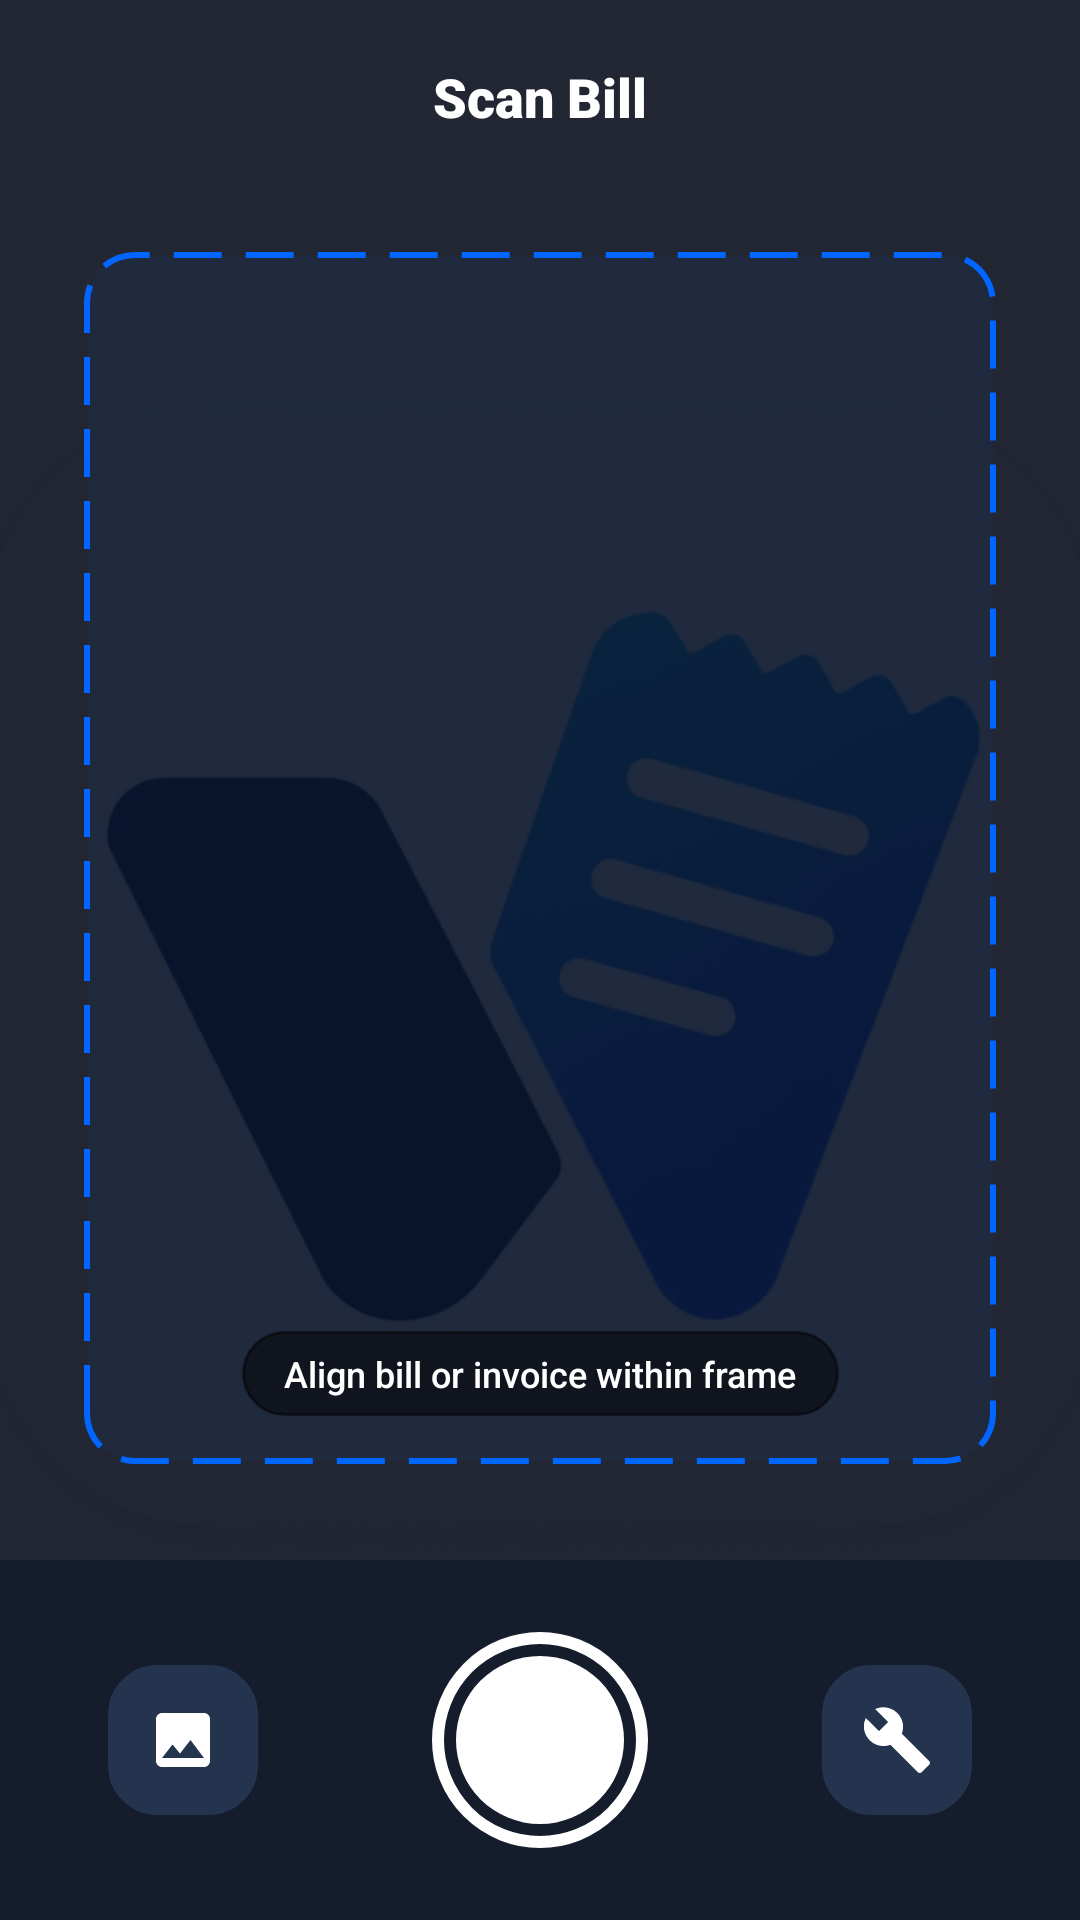

This screen was rendered from an Android layout file. Write that file and the resources it references.
<!-- AndroidManifest.xml: application theme Theme.WarrantVault -->
<!-- res/layout/activity_scan_bill.xml -->
<?xml version="1.0" encoding="utf-8"?>
<androidx.constraintlayout.widget.ConstraintLayout xmlns:android="http://schemas.android.com/apk/res/android"
    xmlns:app="http://schemas.android.com/apk/res-auto"
    android:layout_width="match_parent"
    android:layout_height="match_parent"
    android:background="#0A0F1D">

    
    <ImageView
        android:id="@+id/ivCameraPreview"
        android:layout_width="match_parent"
        android:layout_height="match_parent"
        android:contentDescription="Camera Preview"
        android:scaleType="centerCrop"
        android:src="@drawable/logo_warrant_vault"
        android:alpha="0.1" />

    
    <androidx.constraintlayout.widget.ConstraintLayout
        android:id="@+id/topBar"
        android:layout_width="match_parent"
        android:layout_height="64dp"
        android:paddingStart="16dp"
        android:paddingEnd="16dp"
        app:layout_constraintTop_toTopOf="parent">

        <ImageButton
            android:id="@+id/btnBack"
            android:layout_width="44dp"
            android:layout_height="44dp"
            android:background="?attr/selectableItemBackgroundBorderless"
            android:contentDescription="Back"
            android:src="@drawable/ic_arrow_back"
            app:layout_constraintBottom_toBottomOf="parent"
            app:layout_constraintStart_toStartOf="parent"
            app:layout_constraintTop_toTopOf="parent"
            app:tint="@color/white" />

        <TextView
            android:id="@+id/tvScanTitle"
            android:layout_width="wrap_content"
            android:layout_height="wrap_content"
            android:fontFamily="sans-serif-black"
            android:text="@string/scan_bill_title"
            android:textColor="@color/white"
            android:textSize="18sp"
            android:textStyle="bold"
            app:layout_constraintBottom_toBottomOf="parent"
            app:layout_constraintEnd_toEndOf="parent"
            app:layout_constraintStart_toStartOf="parent"
            app:layout_constraintTop_toTopOf="parent" />

        <ImageButton
            android:id="@+id/btnFlash"
            android:layout_width="44dp"
            android:layout_height="44dp"
            android:background="?attr/selectableItemBackgroundBorderless"
            android:contentDescription="Flash"
            android:src="@drawable/ic_flash_on"
            app:layout_constraintBottom_toBottomOf="parent"
            app:layout_constraintEnd_toEndOf="parent"
            app:layout_constraintTop_toTopOf="parent"
            app:tint="@color/white" />
    </androidx.constraintlayout.widget.ConstraintLayout>

    
    <androidx.constraintlayout.widget.ConstraintLayout
        android:id="@+id/viewfinderContainer"
        android:layout_width="0dp"
        android:layout_height="0dp"
        android:layout_marginStart="28dp"
        android:layout_marginTop="20dp"
        android:layout_marginEnd="28dp"
        android:layout_marginBottom="32dp"
        android:background="@drawable/bg_camera_frame"
        app:layout_constraintBottom_toTopOf="@+id/bottomControls"
        app:layout_constraintEnd_toEndOf="parent"
        app:layout_constraintStart_toStartOf="parent"
        app:layout_constraintTop_toBottomOf="@+id/topBar">

        
        <ImageView
            android:id="@+id/ivScannedDocPreview"
            android:layout_width="match_parent"
            android:layout_height="match_parent"
            android:layout_margin="12dp"
            android:contentDescription="Document to Scan"
            android:scaleType="fitCenter"
            android:visibility="gone" />

        <TextView
            android:id="@+id/tvScanGuide"
            android:layout_width="wrap_content"
            android:layout_height="wrap_content"
            android:layout_marginBottom="16dp"
            android:background="@drawable/bg_badge_active"
            android:backgroundTint="#80000000"
            android:fontFamily="sans-serif-medium"
            android:paddingStart="14dp"
            android:paddingTop="6dp"
            android:paddingEnd="14dp"
            android:paddingBottom="6dp"
            android:text="Align bill or invoice within frame"
            android:textColor="@color/white"
            android:textSize="12sp"
            app:layout_constraintBottom_toBottomOf="parent"
            app:layout_constraintEnd_toEndOf="parent"
            app:layout_constraintStart_toStartOf="parent" />
    </androidx.constraintlayout.widget.ConstraintLayout>

    
    <androidx.constraintlayout.widget.ConstraintLayout
        android:id="@+id/bottomControls"
        android:layout_width="match_parent"
        android:layout_height="120dp"
        android:background="#151C2C"
        android:paddingStart="36dp"
        android:paddingEnd="36dp"
        app:layout_constraintBottom_toBottomOf="parent">

        <ImageButton
            android:id="@+id/btnGallery"
            android:layout_width="50dp"
            android:layout_height="50dp"
            android:background="@drawable/bg_summary_card_blue"
            android:backgroundTint="#24344E"
            android:contentDescription="Select from Gallery"
            android:src="@drawable/ic_gallery"
            app:layout_constraintBottom_toBottomOf="parent"
            app:layout_constraintStart_toStartOf="parent"
            app:layout_constraintTop_toTopOf="parent"
            app:tint="@color/white" />

        
        <ImageView
            android:id="@+id/btnCapture"
            android:layout_width="72dp"
            android:layout_height="72dp"
            android:background="?attr/selectableItemBackgroundBorderless"
            android:contentDescription="Capture Bill"
            android:src="@drawable/bg_camera_shutter"
            app:layout_constraintBottom_toBottomOf="parent"
            app:layout_constraintEnd_toEndOf="parent"
            app:layout_constraintStart_toStartOf="parent"
            app:layout_constraintTop_toTopOf="parent" />

        
        <ImageButton
            android:id="@+id/btnCameraHelp"
            android:layout_width="50dp"
            android:layout_height="50dp"
            android:background="@drawable/bg_summary_card_blue"
            android:backgroundTint="#24344E"
            android:contentDescription="Help"
            android:src="@drawable/ic_tools"
            app:layout_constraintBottom_toBottomOf="parent"
            app:layout_constraintEnd_toEndOf="parent"
            app:layout_constraintTop_toTopOf="parent"
            app:tint="@color/white" />

    </androidx.constraintlayout.widget.ConstraintLayout>

    
    <FrameLayout
        android:id="@+id/flProcessing"
        android:layout_width="match_parent"
        android:layout_height="match_parent"
        android:background="#CC0A0F1D"
        android:clickable="true"
        android:focusable="true"
        android:visibility="gone">

        <LinearLayout
            android:layout_width="wrap_content"
            android:layout_height="wrap_content"
            android:layout_gravity="center"
            android:gravity="center"
            android:orientation="vertical">

            <ProgressBar
                android:layout_width="48dp"
                android:layout_height="48dp"
                android:indeterminateTint="@color/brand_blue" />

            <TextView
                android:layout_width="wrap_content"
                android:layout_height="wrap_content"
                android:layout_marginTop="16dp"
                android:fontFamily="sans-serif-black"
                android:text="Scanning &amp; Extracting Bill..."
                android:textColor="@color/white"
                android:textSize="16sp" />

            <TextView
                android:layout_width="wrap_content"
                android:layout_height="wrap_content"
                android:layout_marginTop="4dp"
                android:fontFamily="sans-serif"
                android:text="Powered by Google ML Kit OCR"
                android:textColor="@color/text_muted"
                android:textSize="12sp" />
        </LinearLayout>
    </FrameLayout>

</androidx.constraintlayout.widget.ConstraintLayout>
<!-- resources referenced by this layout -->
<resources>
  <color name="brand_blue">#0066FF</color>
  <color name="text_muted">#64748B</color>
  <color name="white">#FFFFFF</color>
  <!-- drawable bg_badge_active (drawable) -->
  <?xml version="1.0" encoding="utf-8"?>
  <shape xmlns:android="http://schemas.android.com/apk/res/android"
      android:shape="rectangle">
      <solid android:color="@color/status_active_bg" />
      <corners android:radius="20dp" />
      <stroke
          android:width="1dp"
          android:color="#B7EBD0" />
      <padding
          android:left="10dp"
          android:top="4dp"
          android:right="10dp"
          android:bottom="4dp" />
  </shape>
  <!-- drawable bg_camera_frame (drawable) -->
  <?xml version="1.0" encoding="utf-8"?>
  <shape xmlns:android="http://schemas.android.com/apk/res/android"
      android:shape="rectangle">
      <stroke
          android:width="2dp"
          android:color="@color/brand_blue"
          android:dashWidth="16dp"
          android:dashGap="8dp" />
      <corners android:radius="16dp" />
      <solid android:color="#0D0066FF" />
  </shape>
  <!-- drawable bg_camera_shutter (drawable) -->
  <?xml version="1.0" encoding="utf-8"?>
  <layer-list xmlns:android="http://schemas.android.com/apk/res/android">
      <item>
          <shape android:shape="oval">
              <stroke
                  android:width="4dp"
                  android:color="@color/white" />
              <solid android:color="@color/transparent" />
              <size
                  android:width="72dp"
                  android:height="72dp" />
          </shape>
      </item>
      <item
          android:bottom="8dp"
          android:left="8dp"
          android:right="8dp"
          android:top="8dp">
          <shape android:shape="oval">
              <solid android:color="@color/white" />
          </shape>
      </item>
  </layer-list>
  <!-- drawable bg_summary_card_blue (drawable) -->
  <?xml version="1.0" encoding="utf-8"?>
  <shape xmlns:android="http://schemas.android.com/apk/res/android"
      android:shape="rectangle">
      <solid android:color="#EFF6FF" />
      <corners android:radius="16dp" />
      <stroke
          android:width="1dp"
          android:color="#BFDBFE" />
  </shape>
  <!-- drawable ic_gallery (drawable) -->
  <vector xmlns:android="http://schemas.android.com/apk/res/android"
      android:width="24dp"
      android:height="24dp"
      android:viewportWidth="24"
      android:viewportHeight="24">
      <path
          android:fillColor="@color/brand_blue"
          android:pathData="M21,19V5c0,-1.1 -0.9,-2 -2,-2H5c-1.1,0 -2,0.9 -2,2v14c0,1.1 0.9,2 2,2h14c1.1,0 2,-0.9 2,-2zM8.5,13.5l2.5,3.01L14.5,12l4.5,6H5l3.5,-4.5z" />
  </vector>
  <!-- drawable ic_tools (drawable) -->
  <vector xmlns:android="http://schemas.android.com/apk/res/android"
      android:width="24dp"
      android:height="24dp"
      android:viewportWidth="24"
      android:viewportHeight="24">
      <path
          android:fillColor="@color/brand_blue"
          android:pathData="M22.7,19l-9.1,-9.1c0.9,-2.3 0.4,-5 -1.5,-6.9 -2,-2 -5,-2.4 -7.4,-1.3L9,6 6,9 1.6,4.7C0.4,7.1 0.9,10.1 2.9,12.1c1.9,1.9 4.6,2.4 6.9,1.5l9.1,9.1c0.4,0.4 1,0.4 1.4,0l2.3,-2.3c0.5,-0.4 0.5,-1.1 0.1,-1.4z" />
  </vector>
  <string name="scan_bill_title">Scan Bill</string>
  <color name="status_active_bg">#E6F8F0</color>
  <color name="transparent">#00000000</color>
  <color name="brand_navy">#0A1931</color>
  <color name="surface_white">#FFFFFF</color>
  <color name="brand_navy_dark">#060F1E</color>
  <color name="background_light">#F5F8FC</color>
  <color name="text_primary">#0F172A</color>
  <color name="text_secondary">#334155</color>
  <color name="text_hint">#475569</color>
</resources>
